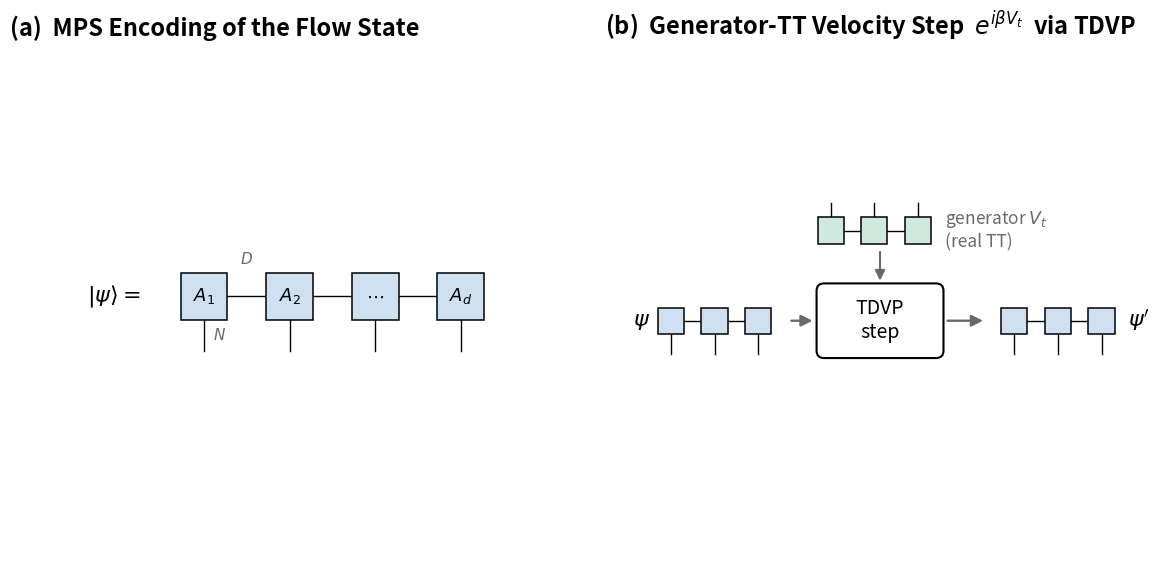

Recreate this plot in Python.
"""Figure 2 of the paper: tensor-network realisation of the quantum path.

Two panels showing the single main-text pipeline -- an MPS state evolved by
a generator-TT / TDVP velocity step:
  (A) State encoding. The flow state psi is stored as an MPS: one core per
      spatial axis, local dimension N, bond dimension D.
  (B) The position-diagonal velocity step exp(i beta V_t) is applied from
      the real *generator* V_t -- never as a generic MPO. The generator is
      represented as a real tensor train (crossed by TCI at runtime, or
      supplied directly by a trained V), and a TDVP step evolves psi under
      it, growing the bond adaptively (TDVP-1/2).

The diagonal-operator (Hadamard) route and the quantics QTT encoding are
relegated to the supplement and are not drawn here.

Usage:
    uv run python scripts/make_fig2_tensor_networks.py \\
        --out figures/fig2_tensor_networks.pdf
"""
from __future__ import annotations

import argparse
from pathlib import Path

import matplotlib
matplotlib.use("Agg")
import matplotlib.pyplot as plt
from matplotlib.patches import FancyArrowPatch, FancyBboxPatch, Rectangle


# ── Visual constants ─────────────────────────────────────────────────
# Okabe-Ito colourblind-safe tints (black borders + text labels add a
# second channel): psi = blue, generator = green.
CLR_PSI  = "#cfe0f0"   # blue tint   (wavefunction cores)
CLR_GEN  = "#cfe9df"   # green tint  (generator TT)
CLR_TEXT = "black"
CLR_ARROW = "dimgray"


def _chain(ax, x_left, y, n, fc, box=0.5, gap=0.42, leg=0.34,
           leg_dir="down", site_labels=None, bond_label=None,
           phys_label=None, fontsize=13, clip=True, zlift=0):
    """Horizontal chain of n tensor boxes with physical legs and bonds.

    ``clip=False`` lets the chain draw outside the axes data limits (so it is
    not cut off by an equal-aspect data window); ``zlift`` raises its zorder.
    Returns (list of box centres, right edge x)."""
    pitch = box + gap
    centers = [x_left + box / 2 + i * pitch for i in range(n)]
    for i, cx in enumerate(centers):
        ax.add_patch(Rectangle((cx - box / 2, y - box / 2), box, box,
                               fc=fc, ec="black", lw=1.1, zorder=3 + zlift,
                               clip_on=clip))
        if site_labels:
            ax.text(cx, y, site_labels[i], ha="center", va="center",
                    fontsize=fontsize, zorder=4 + zlift, clip_on=clip)
        if leg_dir in ("down", "both"):
            ax.plot([cx, cx], [y - box / 2, y - box / 2 - leg], "k-", lw=1.0,
                    zorder=2 + zlift, clip_on=clip)
        if leg_dir in ("up", "both"):
            ax.plot([cx, cx], [y + box / 2, y + box / 2 + leg], "k-", lw=1.0,
                    zorder=2 + zlift, clip_on=clip)
        if i < n - 1:
            ax.plot([cx + box / 2, centers[i + 1] - box / 2], [y, y], "k-",
                    lw=1.0, zorder=2 + zlift, clip_on=clip)
    if bond_label and n > 1:
        ax.text((centers[0] + centers[1]) / 2, y + box / 2 + 0.08,
                bond_label, ha="center", va="bottom", fontsize=11,
                color="dimgray")
    if phys_label:
        ax.text(centers[0] + 0.14, y - box / 2 - leg / 2, phys_label,
                ha="left", va="center", fontsize=11, color="dimgray")
    return centers, centers[-1] + box / 2


def _draw_panel_a(ax):
    """MPS encoding of the flow state psi: one core per spatial axis."""
    ax.set_xlim(0, 8)
    ax.set_ylim(1.5, 5.1)
    ax.set_aspect("equal", adjustable="datalim")  # render cores as true squares
    ax.axis("off")

    # ---- MPS: one rank-<=D core per spatial axis x_j ----
    y_mps = 3.5
    c, _ = _chain(ax, 2.55, y_mps, 4, CLR_PSI, box=0.70, gap=0.58, leg=0.46,
                  bond_label="$D$", phys_label="$N$",
                  site_labels=[r"$A_1$", r"$A_2$", r"$\cdots$", r"$A_d$"])
    ax.text(1.95, y_mps, r"$|\psi\rangle =$", ha="right", va="center",
            fontsize=16)

    ax.set_title("(a)  MPS Encoding of the Flow State", fontsize=17,
                 fontweight="bold", loc="left", pad=10)


def _draw_panel_b(ax):
    """The generator-TT / TDVP route to the velocity step exp(i beta V_t)."""
    ax.set_xlim(0, 8.6)
    ax.set_ylim(0.3, 5.45)
    ax.set_aspect("equal", adjustable="datalim")  # render cores as true squares
    ax.axis("off")

    sb, sg = 0.42, 0.28          # chain box / gap
    leg = 0.32

    # ===== real generator TT, evolved by TDVP =====
    # Keep content centered within the equal-aspect (datalim) y-window so the
    # generator chain near the top is not clipped.
    y = 2.7
    cP, rP = _chain(ax, 0.85, y, 3, CLR_PSI, box=sb, gap=sg, leg=leg)
    ax.text(0.72, y, r"$\psi$", ha="right", va="center", fontsize=16)
    # TDVP step box.
    xb = rP + 1.75
    ax.add_patch(FancyBboxPatch((xb - 1.0, y - 0.58), 2.0, 1.16,
                 boxstyle="round,pad=0.02,rounding_size=0.12",
                 fc="white", ec="black", lw=1.5, zorder=3))
    ax.text(xb, y, "TDVP\nstep", ha="center", va="center", fontsize=14,
            zorder=4)
    ax.add_patch(FancyArrowPatch((rP + 0.28, y), (xb - 1.04, y),
                 arrowstyle="-|>", mutation_scale=17, lw=1.7,
                 color=CLR_ARROW))
    # Generator TT feeding the TDVP step from above.
    yg = y + 1.45
    cG, rG = _chain(ax, xb - 1.0, yg, 3, CLR_GEN, box=sb, gap=sg, leg=0.24,
                    leg_dir="up", clip=False, zlift=5)
    ax.text(rG + 0.22, yg, r"generator $V_t$" "\n" r"(real TT)",
            ha="left", va="center", fontsize=12.5, color="dimgray")
    ax.add_patch(FancyArrowPatch((xb, yg - 0.30), (xb, y + 0.60),
                 arrowstyle="-|>", mutation_scale=15, lw=1.5,
                 color=CLR_ARROW))
    # Output state.
    ax.add_patch(FancyArrowPatch((xb + 1.04, y), (xb + 1.7, y),
                 arrowstyle="-|>", mutation_scale=17, lw=1.7,
                 color=CLR_ARROW))
    cO, rO = _chain(ax, xb + 1.95, y, 3, CLR_PSI, box=sb, gap=sg, leg=leg)
    ax.text(rO + 0.22, y, r"$\psi'$", ha="left", va="center", fontsize=16)

    ax.set_title(r"(b)  Generator-TT Velocity Step  $e^{i\beta V_t}$  via TDVP",
                 fontsize=17, fontweight="bold", loc="left", pad=10)


def main():
    p = argparse.ArgumentParser()
    p.add_argument("--out",
                   default="figures/fig2_tensor_networks.pdf")
    args = p.parse_args()

    fig, axes = plt.subplots(1, 2, figsize=(12, 6), dpi=300,
                             constrained_layout=True)
    fig.set_constrained_layout_pads(w_pad=0.30, h_pad=0.20)
    _draw_panel_a(axes[0])
    _draw_panel_b(axes[1])

    out = Path(args.out)
    out.parent.mkdir(parents=True, exist_ok=True)
    fig.savefig(out, bbox_inches="tight", dpi=300)
    print(f"saved {out}")


if __name__ == "__main__":
    main()
